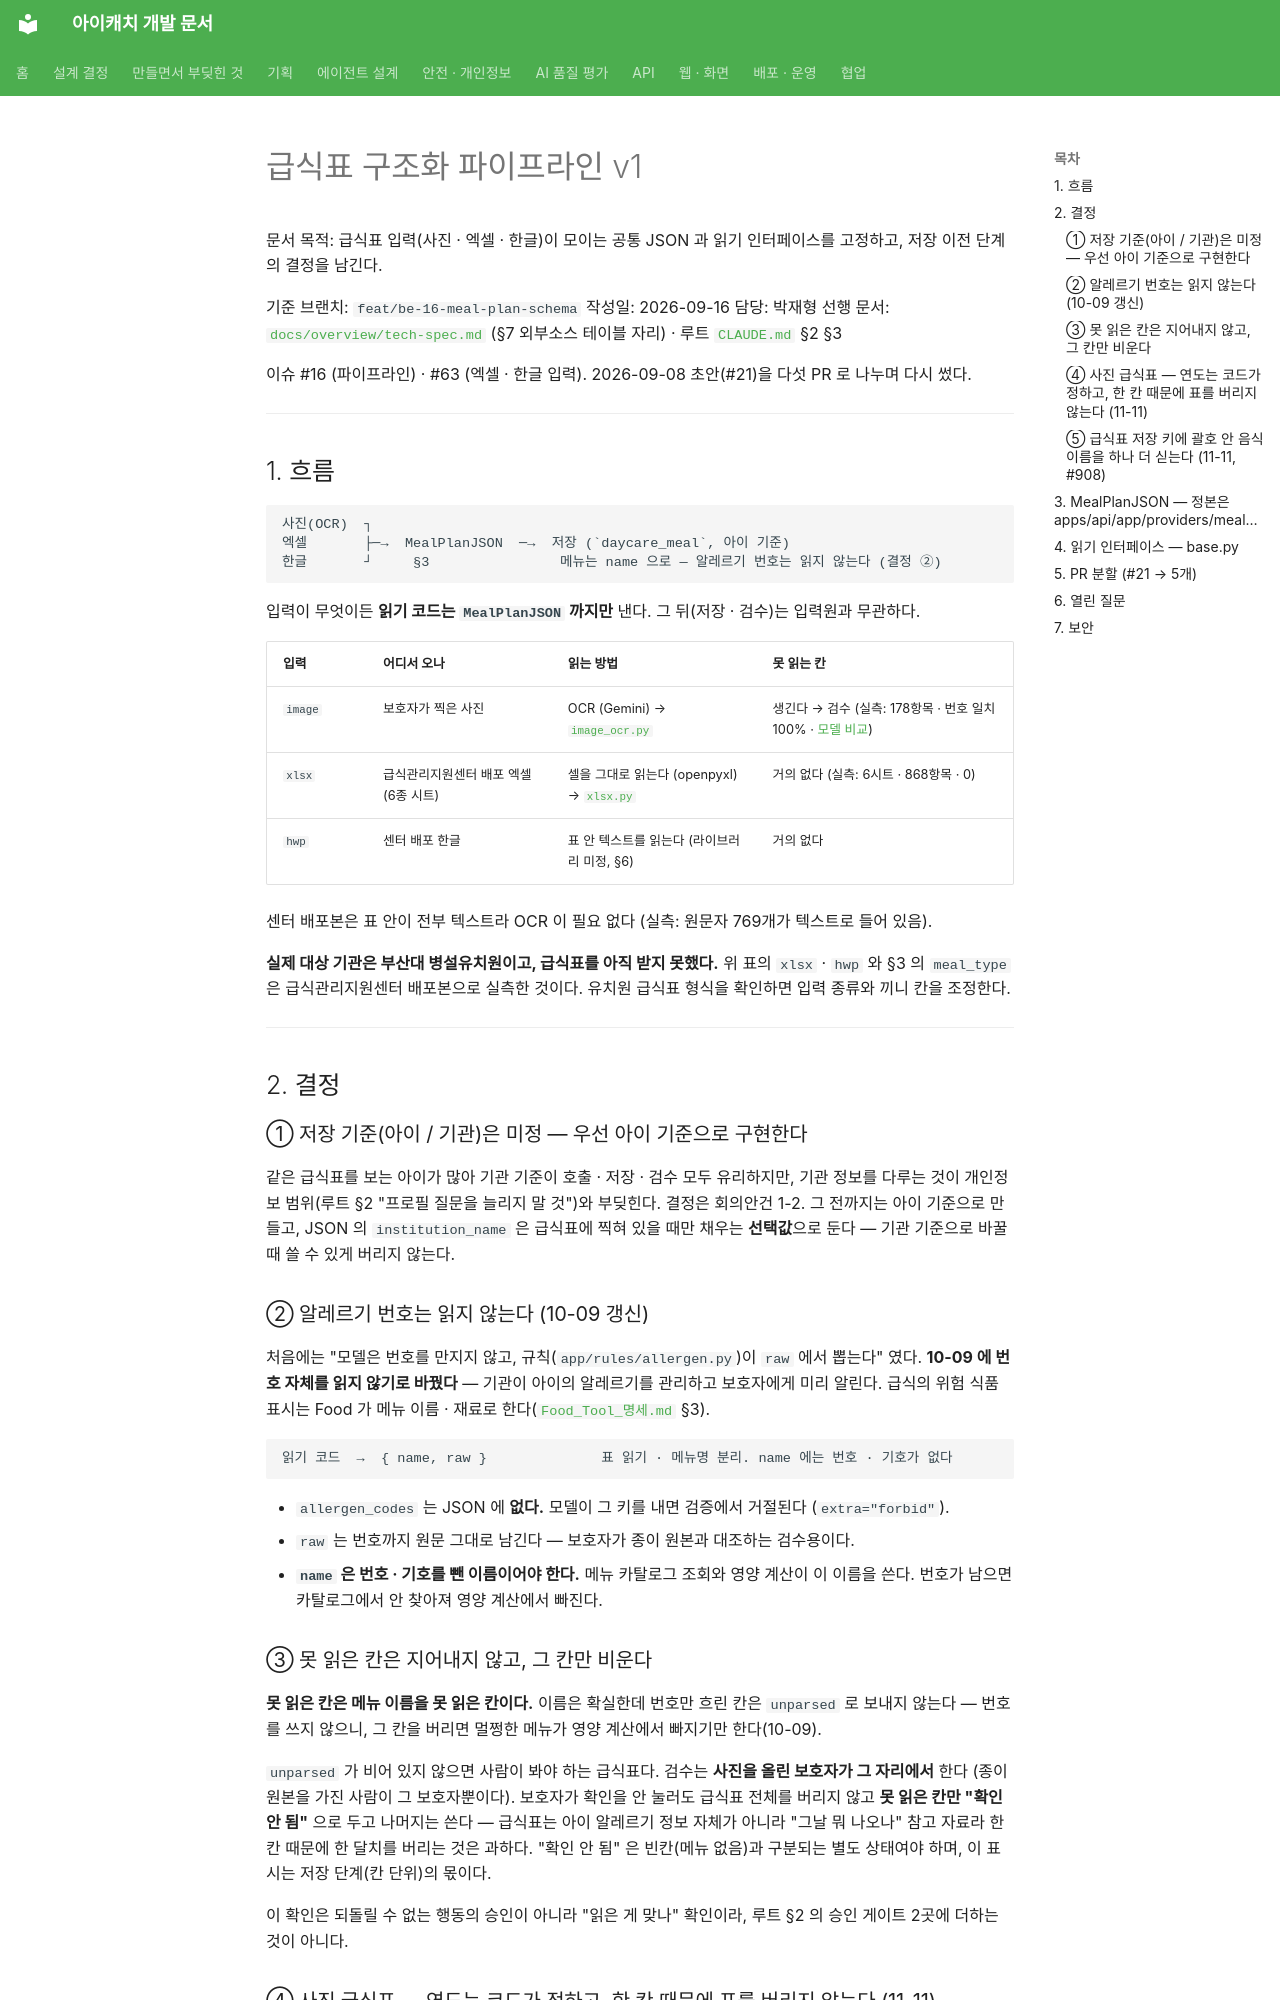

repository: kakaotechcampus-4/ktc4-pusan-3 · page: meal-plan/meal-plan-pipeline-v1/index.html · generator: mkdocs

# 급식표 구조화 파이프라인 v1

문서 목적: 급식표 입력(사진 · 엑셀 · 한글)이 모이는 공통 JSON 과 읽기 인터페이스를 고정하고, 저장 이전 단계의 결정을 남긴다.

기준 브랜치: `feat/be-16-meal-plan-schema`
작성일: 2026-09-16
담당: 박재형
선행 문서: [`docs/overview/tech-spec.md`](../overview/tech-spec.md) (§7 외부소스 테이블 자리) · 루트 [`CLAUDE.md`](../../CLAUDE.md) §2 §3

이슈 #16 (파이프라인) · #63 (엑셀 · 한글 입력). 2026-09-08 초안(#21)을 다섯 PR 로 나누며 다시 썼다.

---

## 1. 흐름

```
사진(OCR)  ┐
엑셀       ├─→  MealPlanJSON  ─→  저장 (`daycare_meal`, 아이 기준)
한글       ┘     §3                메뉴는 name 으로 — 알레르기 번호는 읽지 않는다 (결정 ②)
```

입력이 무엇이든 **읽기 코드는 `MealPlanJSON` 까지만** 낸다. 그 뒤(저장 · 검수)는 입력원과 무관하다.

| 입력 | 어디서 오나 | 읽는 방법 | 못 읽는 칸 |
| --- | --- | --- | --- |
| `image` | 보호자가 찍은 사진 | OCR (Gemini) → [`image_ocr.py`](../../apps/api/app/providers/meal_plan/image_ocr.py) | 생긴다 → 검수 (실측: 178항목 · 번호 일치 100% · [모델 비교](./ocr-model-eval-v1.md)) |
| `xlsx` | 급식관리지원센터 배포 엑셀 (6종 시트) | 셀을 그대로 읽는다 (openpyxl) → [`xlsx.py`](../../apps/api/app/providers/meal_plan/xlsx.py) | 거의 없다 (실측: 6시트 · 868항목 · 0) |
| `hwp` | 센터 배포 한글 | 표 안 텍스트를 읽는다 (라이브러리 미정, §6) | 거의 없다 |

센터 배포본은 표 안이 전부 텍스트라 OCR 이 필요 없다 (실측: 원문자 769개가 텍스트로 들어 있음).

**실제 대상 기관은 부산대 병설유치원이고, 급식표를 아직 받지 못했다.** 위 표의 `xlsx` · `hwp` 와 §3 의 `meal_type` 은 급식관리지원센터 배포본으로 실측한 것이다. 유치원 급식표 형식을 확인하면 입력 종류와 끼니 칸을 조정한다.

---

## 2. 결정

### ① 저장 기준(아이 / 기관)은 미정 — 우선 아이 기준으로 구현한다

같은 급식표를 보는 아이가 많아 기관 기준이 호출 · 저장 · 검수 모두 유리하지만, 기관 정보를 다루는 것이 개인정보 범위(루트 §2 "프로필 질문을 늘리지 말 것")와 부딪힌다. 결정은 회의안건 1-2. 그 전까지는 아이 기준으로 만들고, JSON 의 `institution_name` 은 급식표에 찍혀 있을 때만 채우는 **선택값**으로 둔다 — 기관 기준으로 바꿀 때 쓸 수 있게 버리지 않는다.

### ② 알레르기 번호는 읽지 않는다 (10-09 갱신)

처음에는 "모델은 번호를 만지지 않고, 규칙(`app/rules/allergen.py`)이 `raw` 에서 뽑는다" 였다. **10-09 에 번호 자체를 읽지 않기로 바꿨다** — 기관이 아이의 알레르기를 관리하고 보호자에게 미리 알린다. 급식의 위험 식품 표시는 Food 가 메뉴 이름 · 재료로 한다([`Food_Tool_명세.md`](../agents/food/Food_Tool_명세.md) §3).

```
읽기 코드  →  { name, raw }              표 읽기 · 메뉴명 분리. name 에는 번호 · 기호가 없다
```

- `allergen_codes` 는 JSON 에 **없다.** 모델이 그 키를 내면 검증에서 거절된다 (`extra="forbid"`).
- `raw` 는 번호까지 원문 그대로 남긴다 — 보호자가 종이 원본과 대조하는 검수용이다.
- **`name` 은 번호 · 기호를 뺀 이름이어야 한다.** 메뉴 카탈로그 조회와 영양 계산이 이 이름을 쓴다. 번호가 남으면 카탈로그에서 안 찾아져 영양 계산에서 빠진다.

### ③ 못 읽은 칸은 지어내지 않고, 그 칸만 비운다

**못 읽은 칸은 메뉴 이름을 못 읽은 칸이다.** 이름은 확실한데 번호만 흐린 칸은 `unparsed` 로 보내지 않는다 — 번호를 쓰지 않으니, 그 칸을 버리면 멀쩡한 메뉴가 영양 계산에서 빠지기만 한다(10-09).

`unparsed` 가 비어 있지 않으면 사람이 봐야 하는 급식표다. 검수는 **사진을 올린 보호자가 그 자리에서** 한다 (종이 원본을 가진 사람이 그 보호자뿐이다). 보호자가 확인을 안 눌러도 급식표 전체를 버리지 않고 **못 읽은 칸만 "확인 안 됨"** 으로 두고 나머지는 쓴다 — 급식표는 아이 알레르기 정보 자체가 아니라 "그날 뭐 나오나" 참고 자료라 한 칸 때문에 한 달치를 버리는 것은 과하다. "확인 안 됨" 은 빈칸(메뉴 없음)과 구분되는 별도 상태여야 하며, 이 표시는 저장 단계(칸 단위)의 몫이다.

이 확인은 되돌릴 수 없는 행동의 승인이 아니라 "읽은 게 맞나" 확인이라, 루트 §2 의 승인 게이트 2곳에 더하는 것이 아니다.
